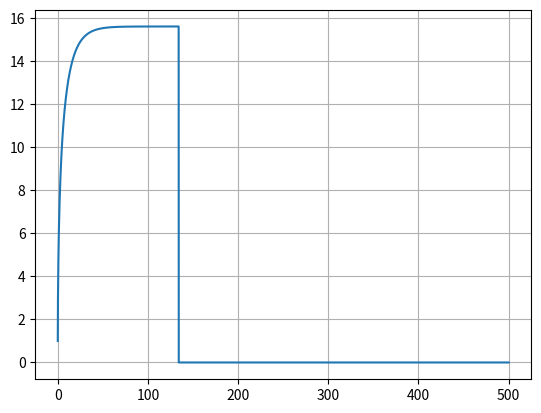

Generate this figure with matplotlib:
import matplotlib.pyplot as plt
import numpy as np

dt = 0.001
t = np.arange(0,500+dt,dt)

ax = np.zeros(t.size)
vx = np.zeros(t.size)
x = np.zeros(t.size)
fx = np.zeros(t.size)
fy = np.zeros(t.size)

u = 0.04               #coeficiente de resistencia de um piso liso
Cres = 0.25              #coeficiente de resistencia do ar
area = 2             #area frontal
Par = 1.225             #densidade do ar
m = 2000                  #massa do ciclista
Potencia = 40000    #294.20 potencia do ciclista passado de hp para w
vx[0] = 1               #velocidade inicial dada pelo empurrão
g = 9.8 #POSITIVO
P= m*g 
Px=P*np.sin(np.radians(5))
Py=P*np.cos(np.radians(5))
N=Py  


for i in range(t.size-1):
    Fcic = Potencia/vx[i] 
    FRes = -(Cres/2)*area*Par*vx[i]**2 
    FRol = u*N          #Força de resistencia ao rolamento Frol= u*N=u*m*g
    F = Fcic + FRes - FRol - Px
    ax[i] = F/m  
    vx[i+1] = vx[i] + ax[i]*dt
    x[i+1] = x[i] + vx[i]*dt

    if(x[i] == 2000): #Quando x == 2000m
        print("Tempo que demora a percorrer 2000m:")
        print(t[np.where(x == x[i])])
        break
    
    elif(x[i] > 2000): #Vai buscar o primeiro valor acima de 2000m
        t1 = t[np.where(x == x[i])]
        t2 = t[np.where(x == x[i-1])]
        tmed = (t1+t2)/2
        print("Tempo que demora a percorrer 2000m:")
        print(tmed)
        break

print("Vel Terminal: " + str(vx[vx.argmax()]))


plt.plot(t,vx, label="velocity")
plt.grid()
plt.show()